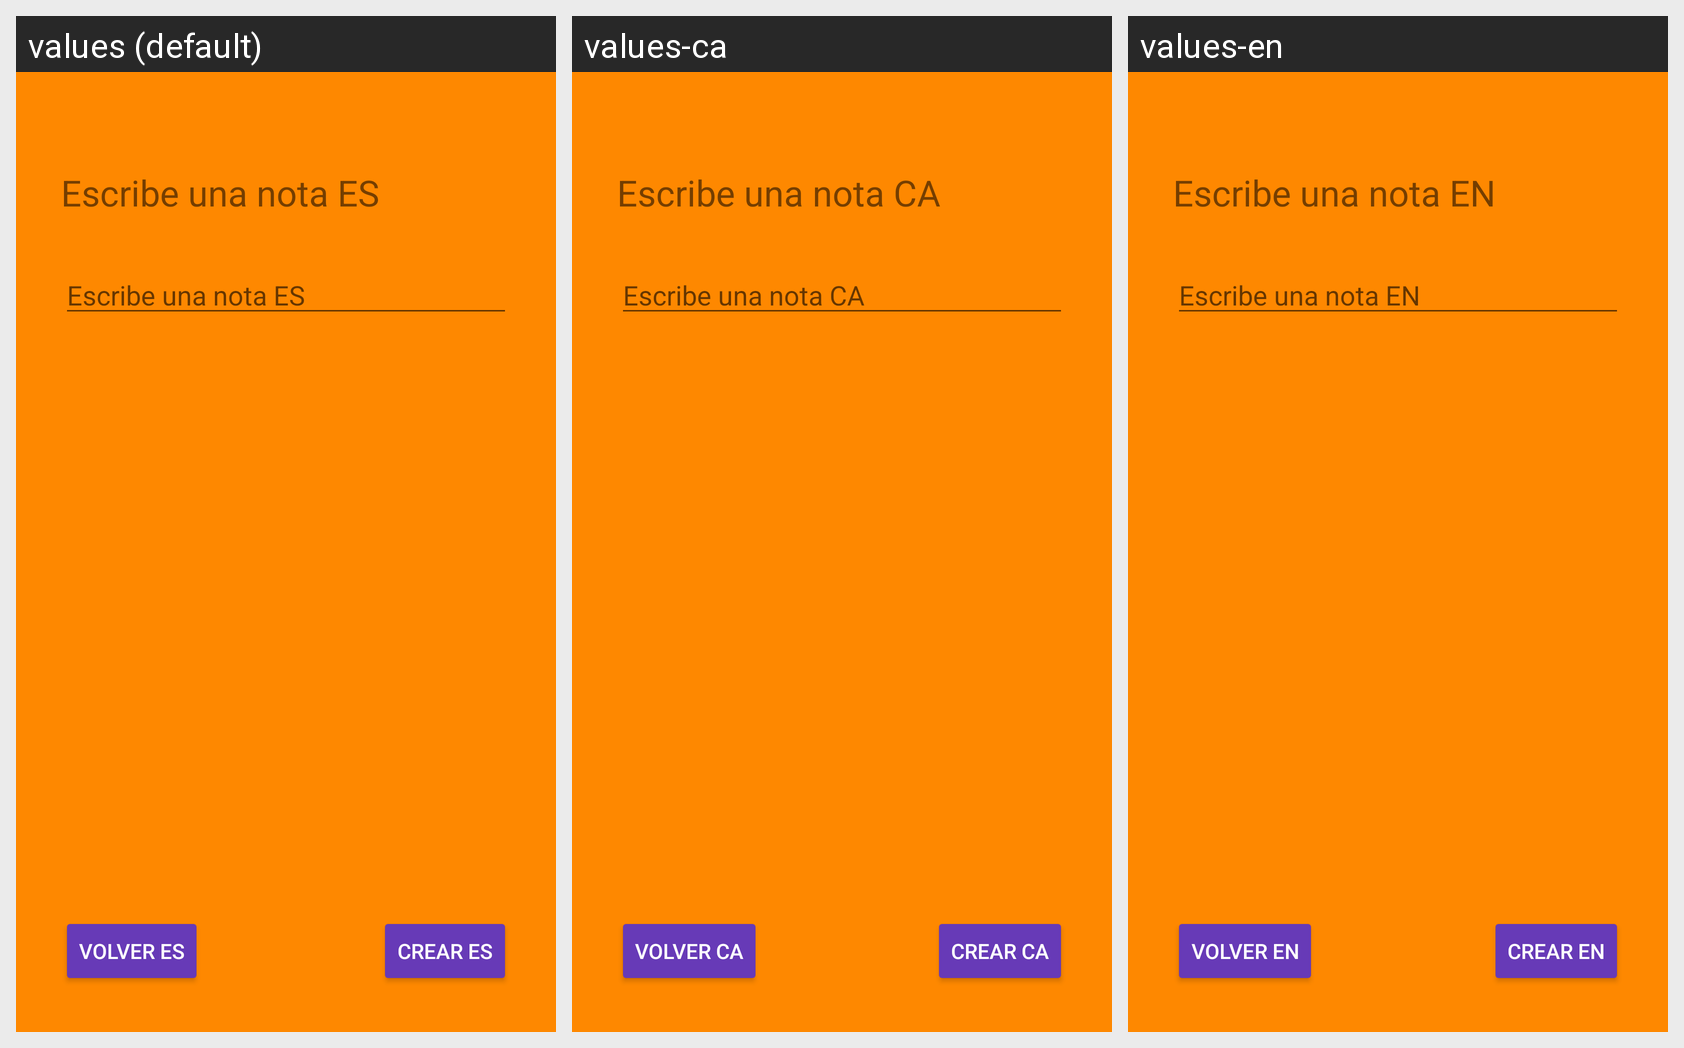

This grid shows one Android layout under several languages. Give, for every string resource on the screen, its name, the default text and each shown locale's text.
Android screen res/layout/crear_nota_activity.xml rendered under 3 locales, left to right: values (default), values-ca, values-en. Device: Nexus 5 (rendered at 1080×1920; each locale shown at half size, 540×960, under a caption strip naming it); theme Theme.AppCompat.Light.
Strings drawn on this screen, with the default value and each locale's value (text and hints the layout hard-codes, and strings that could not be matched under every locale, appear in the picture but are not listed):

label1_crear_nota
  values: Escribe una nota ES
  values-ca: Escribe una nota CA
  values-en: Escribe una nota EN

caja1_crear_nota
  values: Escribe una nota ES
  values-ca: Escribe una nota CA
  values-en: Escribe una nota EN

boton_volver_crear_nota
  values: VOLVER ES
  values-ca: VOLVER CA
  values-en: VOLVER EN

boton_borrar_crear_nota
  values: CREAR ES
  values-ca: CREAR CA
  values-en: CREAR EN
